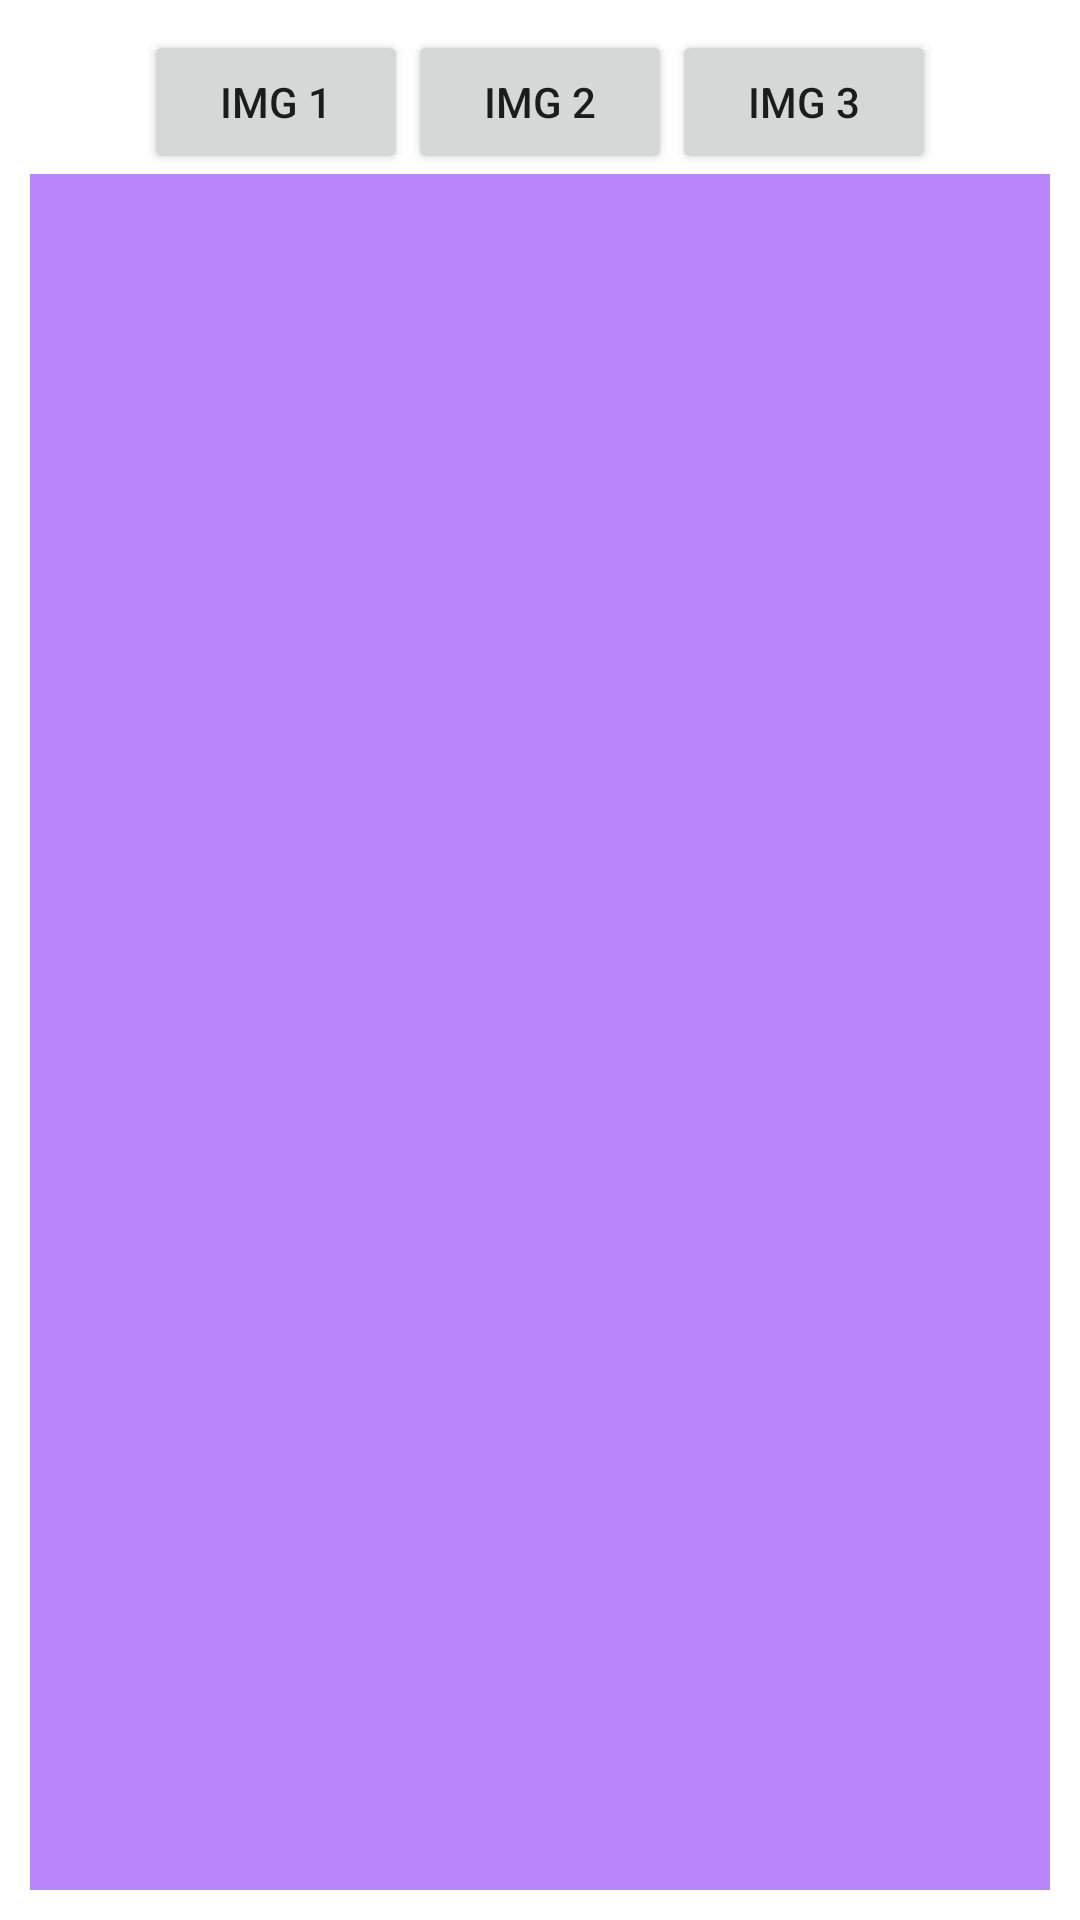

Produce the Android XML layout that renders to this screen, including the resource entries it uses.
<!-- AndroidManifest.xml: application theme Theme.Atividade4Fragments -->
<!-- res/layout/activity_main.xml -->
<?xml version="1.0" encoding="utf-8"?>
<LinearLayout xmlns:android="http://schemas.android.com/apk/res/android"
    xmlns:app="http://schemas.android.com/apk/res-auto"
    xmlns:tools="http://schemas.android.com/tools"
    android:layout_width="match_parent"
    android:layout_height="match_parent"
    android:orientation="vertical"
    android:padding="10dp"
    tools:context=".MainActivity">

    <LinearLayout
        android:layout_width="match_parent"
        android:layout_height="wrap_content"
        android:gravity="center_horizontal"
        android:orientation="horizontal">

    <Button
        android:layout_width="wrap_content"
        android:layout_height="wrap_content"
        android:text="IMG 1"
        android:padding="10dp"
        android:onClick="trocar"
        android:id="@+id/Btn1"/>

    <Button
        android:layout_width="wrap_content"
        android:layout_height="wrap_content"
        android:text="IMG 2"
        android:padding="10dp"
        android:onClick="trocar"
        android:id="@+id/Btn2"/>

    <Button
        android:layout_width="wrap_content"
        android:layout_height="wrap_content"
        android:text="IMG 3"
        android:padding="10dp"
        android:onClick="trocar"
        android:id="@+id/Btn3"/>

    </LinearLayout>

    <FrameLayout
        android:layout_width="match_parent"
        android:layout_height="match_parent"
        android:background="@color/purple_200"
        android:id="@+id/telaPrincipal"/>


</LinearLayout>
<!-- resources referenced by this layout -->
<resources>
  <style name="Theme.Atividade4Fragments" parent="Theme.MaterialComponents.DayNight.DarkActionBar">
          
          <item name="colorPrimary">@color/purple_500</item>
          <item name="colorPrimaryVariant">@color/purple_700</item>
          <item name="colorOnPrimary">@color/white</item>
          
          <item name="colorSecondary">@color/teal_200</item>
          <item name="colorSecondaryVariant">@color/teal_700</item>
          <item name="colorOnSecondary">@color/black</item>
          
          <item name="android:statusBarColor" tools:targetApi="l">?attr/colorPrimaryVariant</item>
          
      </style>
  <!-- not gathered from this repository: default colours our renderer supplied (Android Studio template values) -->
  <color name="purple_200">#FFBB86FC</color>
  <color name="purple_500">#FF6200EE</color>
  <color name="purple_700">#FF3700B3</color>
  <color name="teal_200">#FF03DAC5</color>
  <color name="teal_700">#FF018786</color>
  <color name="black">#FF000000</color>
  <color name="white">#FFFFFFFF</color>
</resources>
